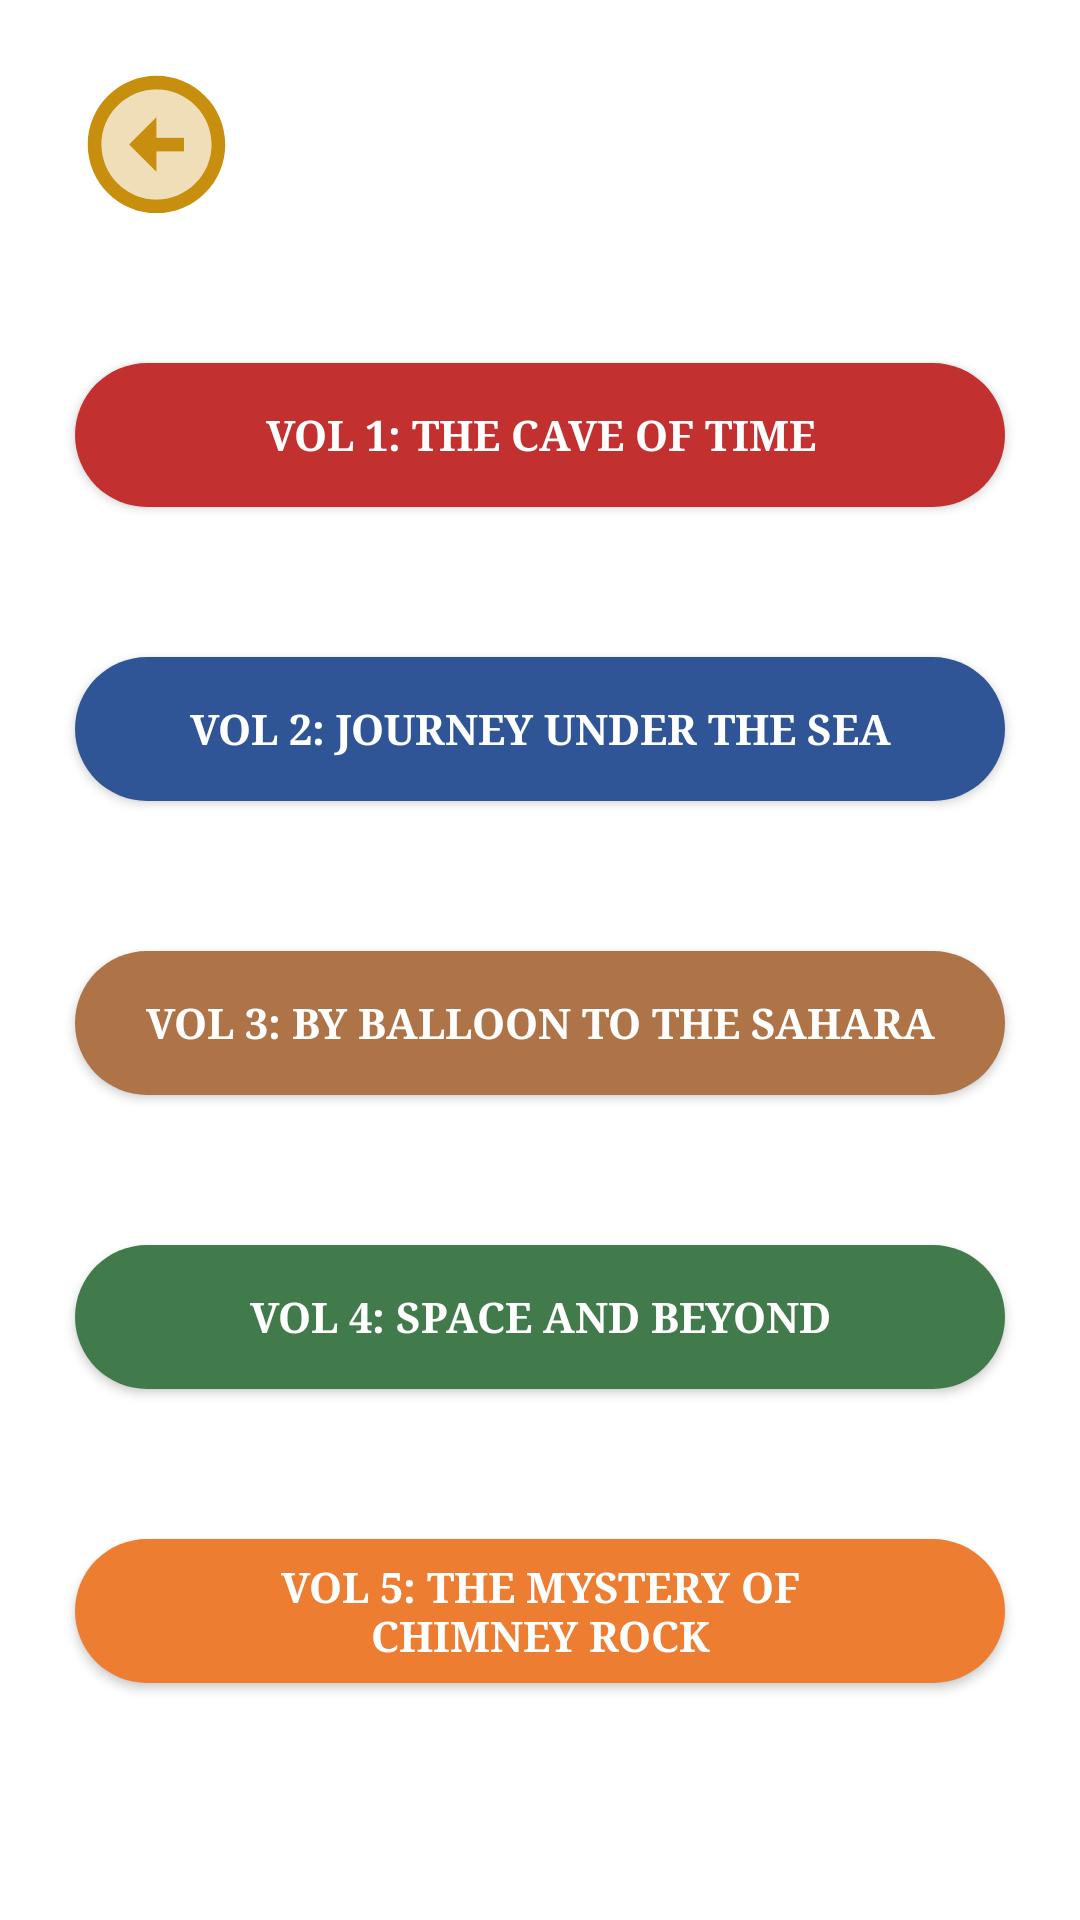

Layout XML and referenced resources for this Android screen:
<!-- AndroidManifest.xml: application theme Theme.TheChoiceIsYours -->
<!-- res/layout/activity_story_vol_choice.xml -->
<?xml version="1.0" encoding="utf-8"?>
<LinearLayout
        xmlns:android="http://schemas.android.com/apk/res/android"
        xmlns:tools="http://schemas.android.com/tools"
        xmlns:app="http://schemas.android.com/apk/res-auto"
        android:layout_width="match_parent"
        android:layout_height="match_parent"
        tools:context=".MainActivity"
        android:orientation="vertical">
    
    <ImageButton
            android:id="@+id/libraryToMain_btn"
            app:srcCompat="@drawable/ic_twotone_arrow_circle_left_24"
            android:layout_width="54dp"
            android:layout_height="46dp"
            android:layout_margin="25dp"
            android:tint="@color/mustard_yellow"
            android:background="@null"/>
    
    <Button
            android:id="@+id/vol1_btn"
            android:layout_width="match_parent"
            android:layout_height="wrap_content"
            android:layout_margin="25dp"
            android:background="@drawable/rounded_button"
            app:backgroundTint="@color/dark_red1"
            android:text="@string/vol1_title"
            android:typeface="serif"
            android:textStyle="bold"
            android:textColor="@color/white"/>
    <Button
            android:id="@+id/vol2_btn"
            android:layout_width="match_parent"
            android:layout_height="wrap_content"
            android:layout_margin="25dp"
            android:background="@drawable/rounded_button"
            app:backgroundTint="@color/dark_blue1"
            android:text="@string/vol2_title"
            android:typeface="serif"
            android:textStyle="bold"
            android:textColor="@color/white"/>
    <Button
            android:id="@+id/vol3_btn"
            android:layout_width="match_parent"
            android:layout_height="wrap_content"
            android:layout_margin="25dp"
            android:background="@drawable/rounded_button"
            app:backgroundTint="@color/brown_tan"
            android:text="@string/vol3_title"
            android:typeface="serif"
            android:textStyle="bold"
            android:textColor="@color/white"/>
    <Button
            android:id="@+id/vol4_btn"
            android:layout_width="match_parent"
            android:layout_height="wrap_content"
            android:layout_margin="25dp"
            android:background="@drawable/rounded_button"
            app:backgroundTint="@color/dark_green"
            android:text="@string/vol4_title"
            android:typeface="serif"
            android:textStyle="bold"
            android:textColor="@color/white"/>
    <Button
            android:id="@+id/vol5_btn"
            android:layout_width="match_parent"
            android:layout_height="wrap_content"
            android:layout_margin="25dp"
            android:background="@drawable/rounded_button"
            app:backgroundTint="@color/orange"
            android:text="@string/vol5_title"
            android:typeface="serif"
            android:textStyle="bold"
            android:textColor="@color/white"/>
</LinearLayout>
<!-- resources referenced by this layout -->
<resources>
  <color name="brown_tan">#AE7347</color>
  <color name="dark_blue1">#2F5597</color>
  <color name="dark_green">#427B4B</color>
  <color name="dark_red1">#C23130</color>
  <color name="mustard_yellow">#C88E0D</color>
  <color name="orange">#ED7D31</color>
  <color name="white">#FFFFFFFF</color>
  <!-- drawable ic_twotone_arrow_circle_left_24 (drawable) -->
  <vector xmlns:android="http://schemas.android.com/apk/res/android"
          android:width="55dp"
          android:height="55dp"
      android:viewportWidth="24"
      android:viewportHeight="24"
      android:tint="@android:color/white">
    <path
        android:fillColor="@android:color/black"
        android:pathData="M20,12c0,4.41 -3.59,8 -8,8s-8,-3.59 -8,-8s3.59,-8 8,-8S20,7.59 20,12M12,13l4,0v-2l-4,0V8l-4,4l4,4V13z"
        android:strokeAlpha="0.3"
        android:fillAlpha="0.3"/>
    <path
        android:fillColor="@android:color/white"
        android:pathData="M20,12c0,4.41 -3.59,8 -8,8s-8,-3.59 -8,-8s3.59,-8 8,-8S20,7.59 20,12M22,12c0,-5.52 -4.48,-10 -10,-10C6.48,2 2,6.48 2,12c0,5.52 4.48,10 10,10C17.52,22 22,17.52 22,12L22,12zM12,13l4,0v-2l-4,0V8l-4,4l4,4V13z"/>
  </vector>
  <!-- drawable rounded_button (drawable) -->
  <?xml version="1.0" encoding="utf-8"?>
  <shape xmlns:android="http://schemas.android.com/apk/res/android"
         android:shape="rectangle">
      <corners android:radius="25dp" />
      <solid android:color="@color/brown_tan" />
  </shape>
  <string name="vol1_title">Vol 1: The Cave of Time</string>
  <string name="vol2_title">Vol 2: Journey Under the Sea</string>
  <string name="vol3_title">Vol 3: By Balloon to the Sahara</string>
  <string name="vol4_title">Vol 4: Space and Beyond</string>
  <string name="vol5_title">Vol 5: The Mystery of\nChimney Rock</string>
  <style name="Theme.TheChoiceIsYours" parent="Theme.MaterialComponents.DayNight.DarkActionBar">
          
          <item name="colorPrimary">@color/dark_blue1</item>
          <item name="colorPrimaryVariant">@color/black</item>
          <item name="colorOnPrimary">@color/white</item>
          
          <item name="colorSecondary">@color/dark_red1</item>
          <item name="colorSecondaryVariant">@color/yellow_tan</item>
          <item name="colorOnSecondary">@color/brown_tan</item>
          
          <item name="android:statusBarColor" tools:targetApi="l">?attr/colorPrimaryVariant</item>
          
      </style>
  <color name="black">#FF000000</color>
  <color name="yellow_tan">#F5BE7B</color>
</resources>
